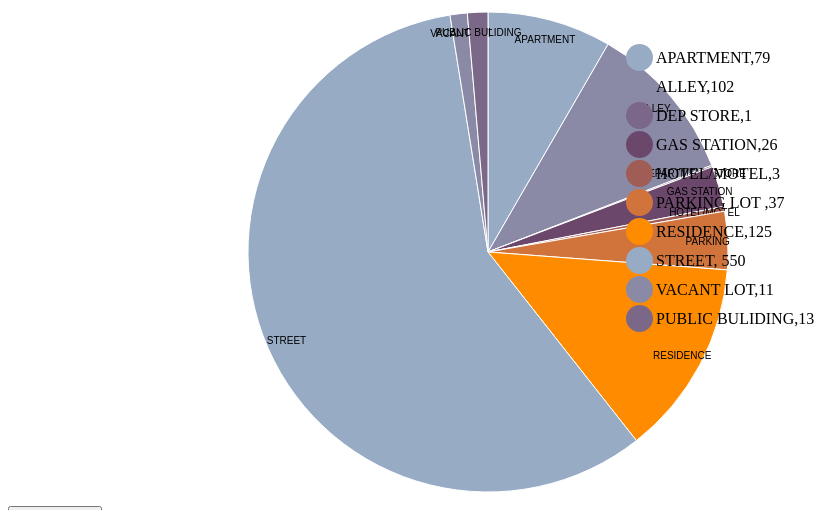
D3 v4 page, settled after 360 driven frames (6 s of simulated time); the page loaded 1 data file(s).


 
var svg = d3.select("svg"),
    width = +svg.attr("width"),
    height = +svg.attr("height"),
    radius = Math.min(width, height) / 2,
    g = svg.append("g").attr("transform", "translate(" + width / 2 + "," + height / 2 + ")");

var color = d3.scaleOrdinal(["#98abc5", "#8a89a6", "#7b6888", "#6b486b", "#a05d56", "#d0743c", "#ff8c00"]);

var pie = d3.pie()
    .sort(null)
    .value(function(d) { return d.number; });

var path = d3.arc()
    .outerRadius(radius - 10)
    .innerRadius(0);

var label = d3.arc()
    .outerRadius(radius - 30)
    .innerRadius(radius - 30);

d3.csv("weapons.csv", function(d) {
  d.number = +d.number;
  return d;
}, function(error, data) {
  if (error) throw error;

  var arc = g.selectAll(".arc")
    .data(pie(data))
    .enter().append("g")
      .attr("class", "arc");

  arc.append("path")
      .attr("d", path)
      .attr("fill", function(d) { return color(d.data.location); });

  arc.append("text")
      .attr("transform", function(d) { return "translate(" + label.centroid(d) + ")"; })
      .attr("dy", "0.35em")
      .text(function(d) { return d.data.location; });
});



### data: weapons.csv
location, number
APARTMENT, 79
ALLEY, 102
DEPARTMENT STORE, 1
GAS STATION, 26
HOTEL/MOTEL, 3
PARKING, 37
RESIDENCE, 125
STREET, 550
VACANT LOT, 11
PUBLIC BULIDING, 13